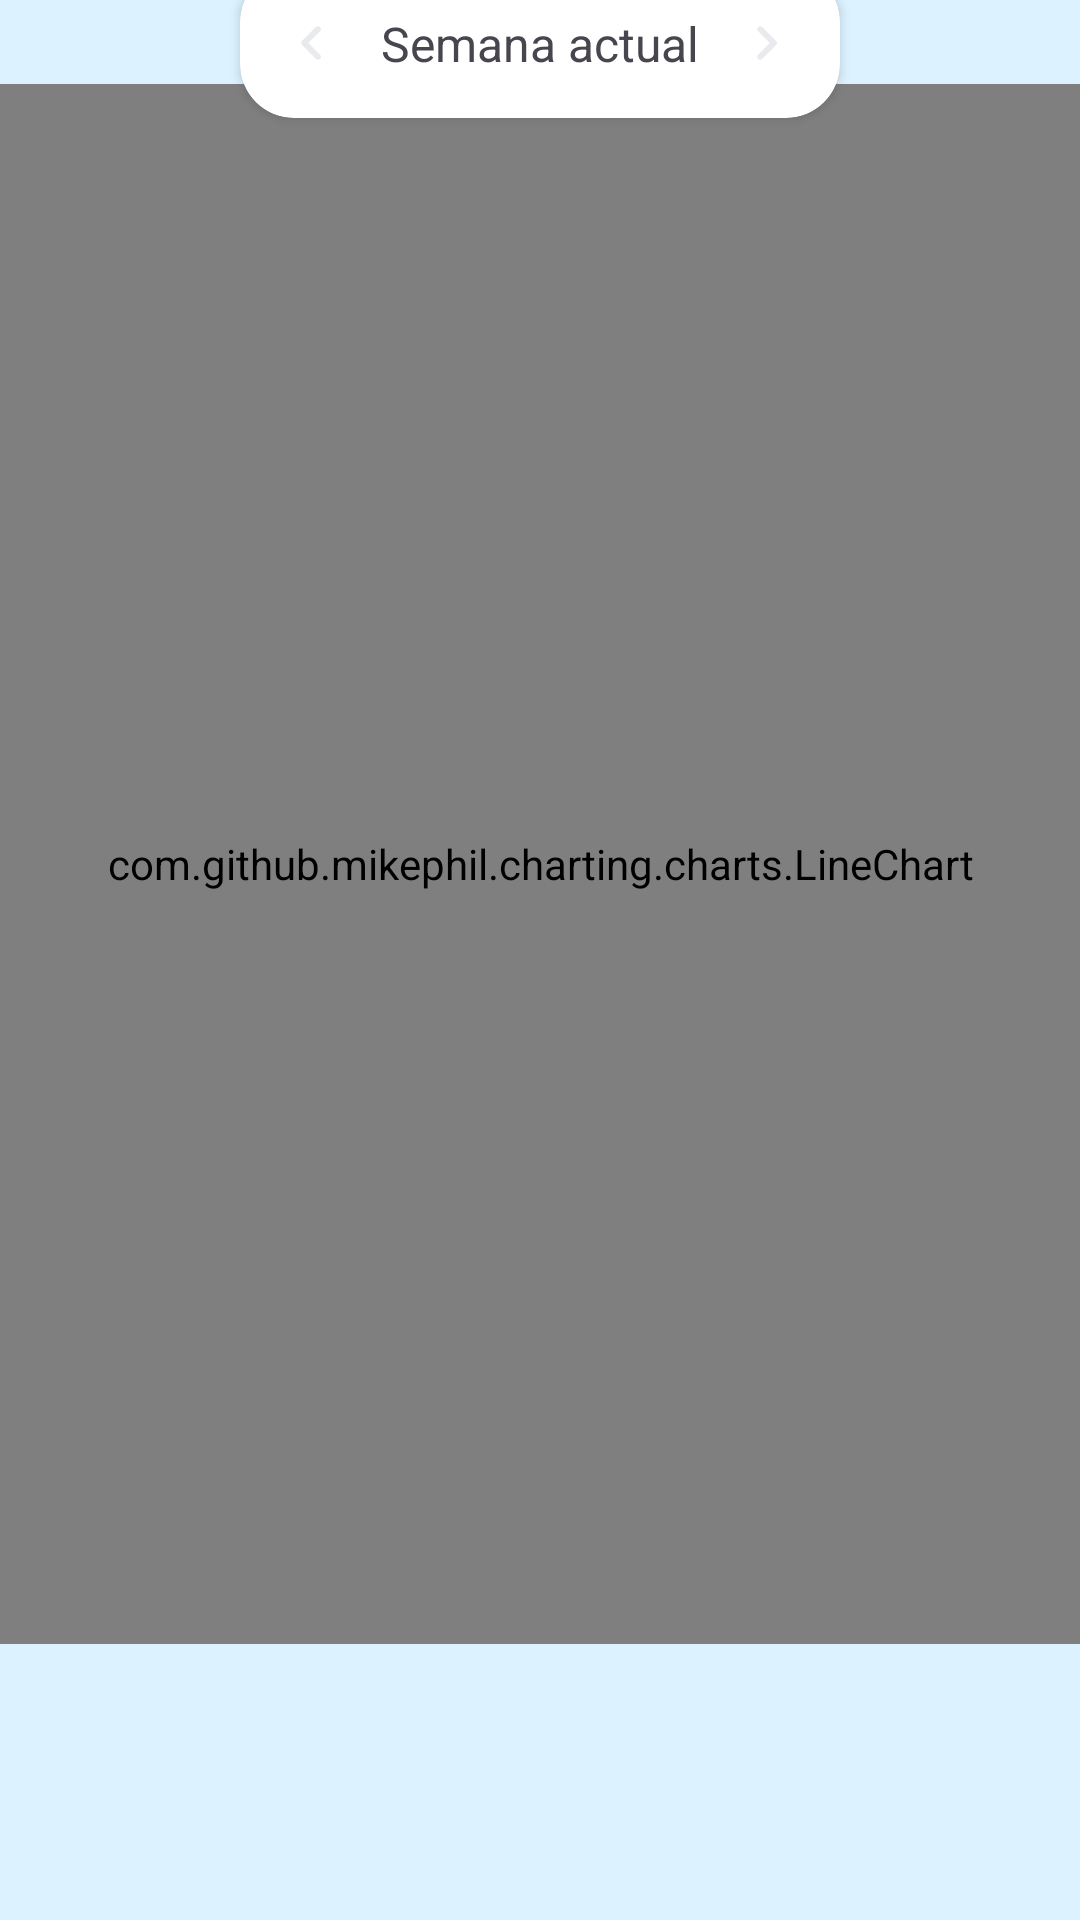

Reconstruct the res/layout file that produces this screen, plus the resources it refers to.
<!-- AndroidManifest.xml: application theme Theme.AquaTraking -->
<!-- res/layout/fragment_charts.xml -->
<?xml version="1.0" encoding="utf-8"?>
<androidx.coordinatorlayout.widget.CoordinatorLayout xmlns:android="http://schemas.android.com/apk/res/android"
    xmlns:tools="http://schemas.android.com/tools"
    android:layout_width="match_parent"
    android:layout_height="match_parent"
    xmlns:app="http://schemas.android.com/apk/res-auto"
    android:paddingBottom="?attr/actionBarSize"
    tools:context=".fragments.ChartsFragment">

    <androidx.constraintlayout.widget.ConstraintLayout
        android:layout_width="match_parent"
        android:layout_height="match_parent">

        <com.github.mikephil.charting.charts.LineChart
            android:id="@+id/lineChart"
            android:layout_width="match_parent"
            android:layout_height="520dp"
            app:layout_constraintBottom_toBottomOf="parent"
            app:layout_constraintTop_toTopOf="parent" />

        <androidx.cardview.widget.CardView
            android:id="@+id/cardView"
            android:layout_width="200dp"
            android:layout_height="50dp"
            app:cardCornerRadius="18dp"
            app:layout_constraintBottom_toTopOf="@+id/lineChart"
            app:layout_constraintEnd_toEndOf="parent"
            app:layout_constraintStart_toStartOf="parent"
            app:layout_constraintTop_toTopOf="parent">

            <androidx.constraintlayout.widget.ConstraintLayout
                android:layout_width="match_parent"
                android:layout_height="match_parent">

                <ImageButton
                    android:id="@+id/btnPreviousWeek"
                    android:layout_width="48dp"
                    android:layout_height="48dp"
                    android:src="@drawable/ic_chevron_left"
                    android:background="?attr/selectableItemBackgroundBorderless"
                    app:layout_constraintBottom_toBottomOf="parent"
                    app:layout_constraintStart_toStartOf="parent"
                    app:layout_constraintTop_toTopOf="parent"/>

                <TextView
                    android:id="@+id/tvWeek"
                    android:layout_width="wrap_content"
                    android:layout_height="wrap_content"
                    android:text="Semana actual"
                    android:textSize="16sp"
                    app:layout_constraintBottom_toBottomOf="parent"
                    app:layout_constraintEnd_toStartOf="@id/btnNextWeek"
                    app:layout_constraintStart_toEndOf="@id/btnPreviousWeek"
                    app:layout_constraintTop_toTopOf="parent" />

                <ImageButton
                    android:id="@+id/btnNextWeek"
                    android:layout_width="48dp"
                    android:layout_height="48dp"
                    android:background="?attr/selectableItemBackgroundBorderless"
                    android:src="@drawable/ic_chevron_right"
                    app:layout_constraintBottom_toBottomOf="parent"
                    app:layout_constraintEnd_toEndOf="parent"
                    app:layout_constraintTop_toTopOf="parent" />
            </androidx.constraintlayout.widget.ConstraintLayout>
        </androidx.cardview.widget.CardView>

        <Spinner
            android:id="@+id/spinnerModules"
            android:layout_width="30dp"
            android:layout_height="28dp"
            android:background="@android:drawable/btn_dropdown"
            android:spinnerMode="dropdown"
            android:visibility="gone"
            app:layout_constraintBottom_toTopOf="@+id/lineChart"
            app:layout_constraintTop_toBottomOf="@+id/cardView"
            app:layout_constraintEnd_toEndOf="parent"
            app:layout_constraintStart_toStartOf="parent" />

    </androidx.constraintlayout.widget.ConstraintLayout>

</androidx.coordinatorlayout.widget.CoordinatorLayout>
<!-- resources referenced by this layout -->
<resources>
  <!-- drawable ic_chevron_left (drawable) -->
  <vector xmlns:android="http://schemas.android.com/apk/res/android"
      android:width="24dp"
      android:height="24dp"
      android:viewportWidth="960"
      android:viewportHeight="960">
    <path
        android:pathData="m432,480 l156,156q11,11 11,28t-11,28q-11,11 -28,11t-28,-11L348,508q-6,-6 -8.5,-13t-2.5,-15q0,-8 2.5,-15t8.5,-13l184,-184q11,-11 28,-11t28,11q11,11 11,28t-11,28L432,480Z"
        android:fillColor="#e8eaed"/>
  </vector>
  <!-- drawable ic_chevron_right (drawable) -->
  <vector xmlns:android="http://schemas.android.com/apk/res/android"
      android:width="24dp"
      android:height="24dp"
      android:viewportWidth="960"
      android:viewportHeight="960">
    <path
        android:pathData="M504,480 L348,324q-11,-11 -11,-28t11,-28q11,-11 28,-11t28,11l184,184q6,6 8.5,13t2.5,15q0,8 -2.5,15t-8.5,13L404,692q-11,11 -28,11t-28,-11q-11,-11 -11,-28t11,-28l156,-156Z"
        android:fillColor="#e8eaed"/>
  </vector>
  <style name="Theme.AquaTraking" parent="Base.Theme.AquaTraking" />
  <style name="Base.Theme.AquaTraking" parent="Theme.Material3.DayNight.NoActionBar">
          <item name="colorPrimary">@color/blue2</item>
          <item name="colorPrimaryVariant">@color/blue2</item>
          <item name="colorOnPrimary">@color/blueText</item>
  
          <item name="colorPrimaryContainer">@color/blue3</item>
          <item name="colorOnPrimaryContainer">@color/text_dark</item>
  
          <item name="colorSecondary">@color/blue</item>
          <item name="colorOnSecondary">@color/white</item>
          <item name="colorSecondaryContainer">@color/blue3</item>
          <item name="colorOnSecondaryContainer">@color/text_dark</item>
  
          <item name="colorTertiary">@color/blue</item>
          <item name="colorOnTertiary">@color/white</item>
          <item name="colorTertiaryContainer">@color/blue3</item>
          <item name="colorOnTertiaryContainer">@color/text_dark</item>
  
          <item name="android:colorBackground">@color/blue3</item>
          <item name="colorSurface">@color/white</item>
          <item name="colorOnSurface">@color/text_dark</item>
          <item name="colorSurfaceVariant">#F5F5F5</item>
          <item name="colorOnSurfaceVariant">@color/gray2</item>
          <item name="colorOutline">@color/gray3</item>
          <item name="android:textColorPrimary">@color/text_dark</item>
          <item name="bottomNavigationStyle">@style/Widget.AquaTraking.BottomNavigationView</item>
          <item name="alertDialogTheme">@style/ThemeOverlay.App.AlertDialog</item>
  
      </style>
  <color name="blue2">#5AB0FD</color>
  <color name="blueText">#F1FAFF</color>
  <color name="blue3">#DCF2FF</color>
  <color name="text_dark">#1E1E1E</color>
  <color name="blue">#0368A3</color>
  <color name="white">#FFFFFFFF</color>
  <color name="gray2">#5C5D5F</color>
  <color name="gray3">#B5B5B5</color>
  <style name="Widget.AquaTraking.BottomNavigationView" parent="Widget.Material3.BottomNavigationView">
          <item name="android:background">@color/blue2</item>
          <item name="android:itemBackground">@color/blue2</item>
          <item name="itemIconTint">@color/blueText</item>
          <item name="itemTextColor">@color/blueText</item>
  
  
  
      </style>
  <style name="ThemeOverlay.App.AlertDialog" parent="ThemeOverlay.Material3.MaterialAlertDialog">
          <item name="colorSurface">@color/white</item>
          <item name="colorOnSurface">@color/text_dark</item>
          <item name="colorOnSurfaceVariant">@color/gray2</item>
          <item name="colorPrimary">@color/blue2</item>
          <item name="colorOnPrimary">@color/blueText</item>
          <item name="colorSecondary">@color/blue</item>
          <item name="colorOutline">@color/gray3</item>
      </style>
</resources>
